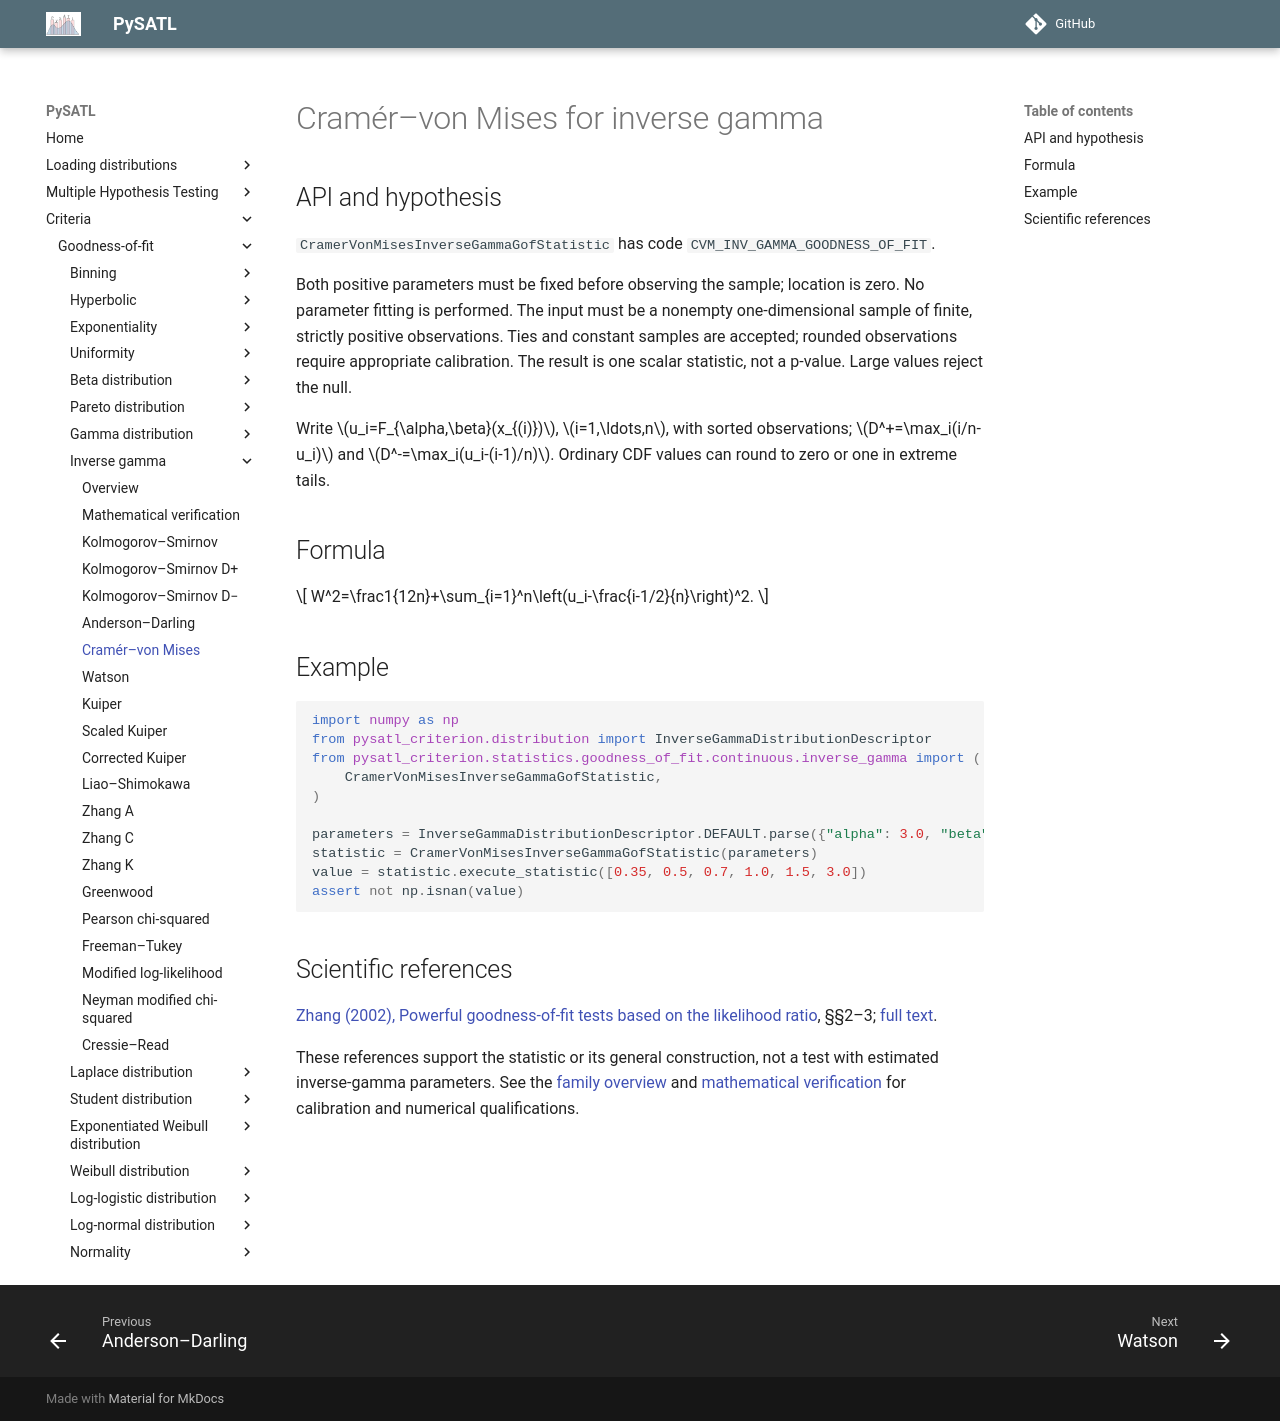

repository: PySATL/pysatl-criterion · page: en/main/criteria/goodness-of-fit/inverse-gamma/cramer_von_mises_inverse_gamma_criterion/index.html · generator: mkdocs

# Cramér–von Mises for inverse gamma

## API and hypothesis

`CramerVonMisesInverseGammaGofStatistic` has code `CVM_INV_GAMMA_GOODNESS_OF_FIT`.

Both positive parameters must be fixed before observing the sample; location is zero. No parameter fitting is performed. The input must be a nonempty one-dimensional sample of finite, strictly positive observations. Ties and constant samples are accepted; rounded observations require appropriate calibration. The result is one scalar statistic, not a p-value. Large values reject the null.

Write $u_i=F_{\alpha,\beta}(x_{(i)})$, $i=1,\ldots,n$, with sorted observations; $D^+=\max_i(i/n-u_i)$ and $D^-=\max_i(u_i-(i-1)/n)$. Ordinary CDF values can round to zero or one in extreme tails.

## Formula

$$
W^2=\frac1{12n}+\sum_{i=1}^n\left(u_i-\frac{i-1/2}{n}\right)^2.
$$

## Example

```python
import numpy as np
from pysatl_criterion.distribution import InverseGammaDistributionDescriptor
from pysatl_criterion.statistics.goodness_of_fit.continuous.inverse_gamma import (
    CramerVonMisesInverseGammaGofStatistic,
)

parameters = InverseGammaDistributionDescriptor.DEFAULT.parse({"alpha": 3.0, "beta": 2.0})
statistic = CramerVonMisesInverseGammaGofStatistic(parameters)
value = statistic.execute_statistic([0.35, 0.5, 0.7, 1.0, 1.5, 3.0])
assert not np.isnan(value)
```

## Scientific references

[Zhang (2002), Powerful goodness-of-fit tests based on the likelihood ratio](https://doi.org/10.1111/1467-9868.00337), §§2–3; [full text](https://anakena.dcc.uchile.cl/~mnmonsal/eso.pdf).

These references support the statistic or its general construction, not a test
with estimated inverse-gamma parameters. See the [family overview](index.md)
and [mathematical verification](mathematical-validation.md) for calibration
and numerical qualifications.
